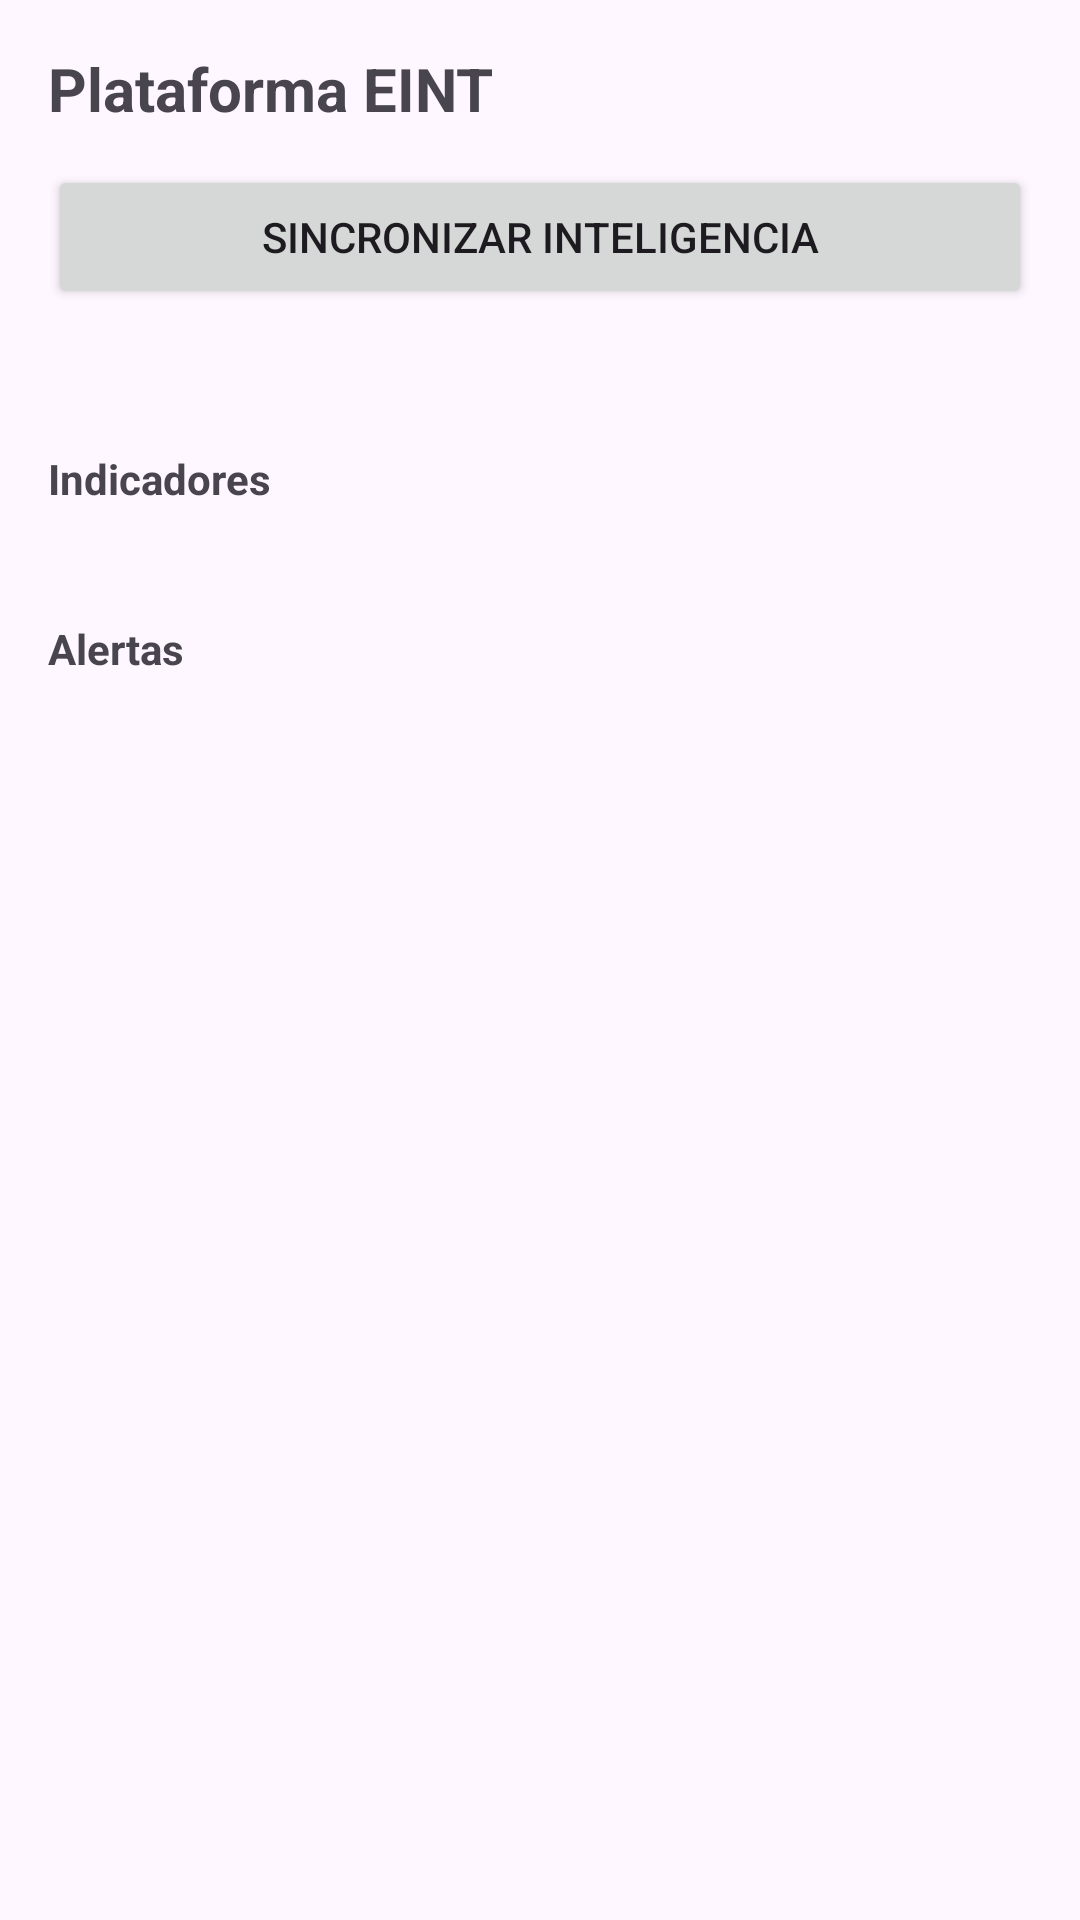

Reconstruct the res/layout file that produces this screen, plus the resources it refers to.
<!-- AndroidManifest.xml: application theme Theme.AgroERP -->
<!-- res/layout/fragment_eint.xml -->
<?xml version="1.0" encoding="utf-8"?>
<LinearLayout xmlns:android="http://schemas.android.com/apk/res/android"
    android:layout_width="match_parent"
    android:layout_height="match_parent"
    android:orientation="vertical"
    android:padding="16dp">

    <TextView
        android:layout_width="match_parent"
        android:layout_height="wrap_content"
        android:text="@string/nav_eint"
        android:textSize="20sp"
        android:textStyle="bold" />

    <Button
        android:id="@+id/btnSync"
        android:layout_width="match_parent"
        android:layout_height="wrap_content"
        android:layout_marginTop="12dp"
        android:text="@string/eint_sync_status" />

    <TextView
        android:id="@+id/statusText"
        android:layout_width="match_parent"
        android:layout_height="wrap_content"
        android:layout_marginTop="16dp"
        android:textSize="14sp" />

    <TextView
        android:layout_width="match_parent"
        android:layout_height="wrap_content"
        android:layout_marginTop="12dp"
        android:text="@string/eint_kpis_label"
        android:textStyle="bold" />

    <TextView
        android:id="@+id/kpisText"
        android:layout_width="match_parent"
        android:layout_height="wrap_content"
        android:layout_marginTop="8dp"
        android:textSize="13sp" />

    <TextView
        android:layout_width="match_parent"
        android:layout_height="wrap_content"
        android:layout_marginTop="12dp"
        android:text="@string/eint_alerts_label"
        android:textStyle="bold" />

    <TextView
        android:id="@+id/alertsText"
        android:layout_width="match_parent"
        android:layout_height="wrap_content"
        android:layout_marginTop="8dp"
        android:textSize="13sp" />
</LinearLayout>
<!-- resources referenced by this layout -->
<resources>
  <string name="eint_alerts_label">Alertas</string>
  <string name="eint_kpis_label">Indicadores</string>
  <string name="eint_sync_status">Sincronizar inteligencia</string>
  <string name="nav_eint">Plataforma EINT</string>
  <style name="Theme.AgroERP" parent="Theme.Material3.Light.NoActionBar">
          <item name="colorPrimary">#1b5e3b</item>
          <item name="colorPrimaryVariant">#164d31</item>
          <item name="colorOnPrimary">@android:color/white</item>
      </style>
</resources>
